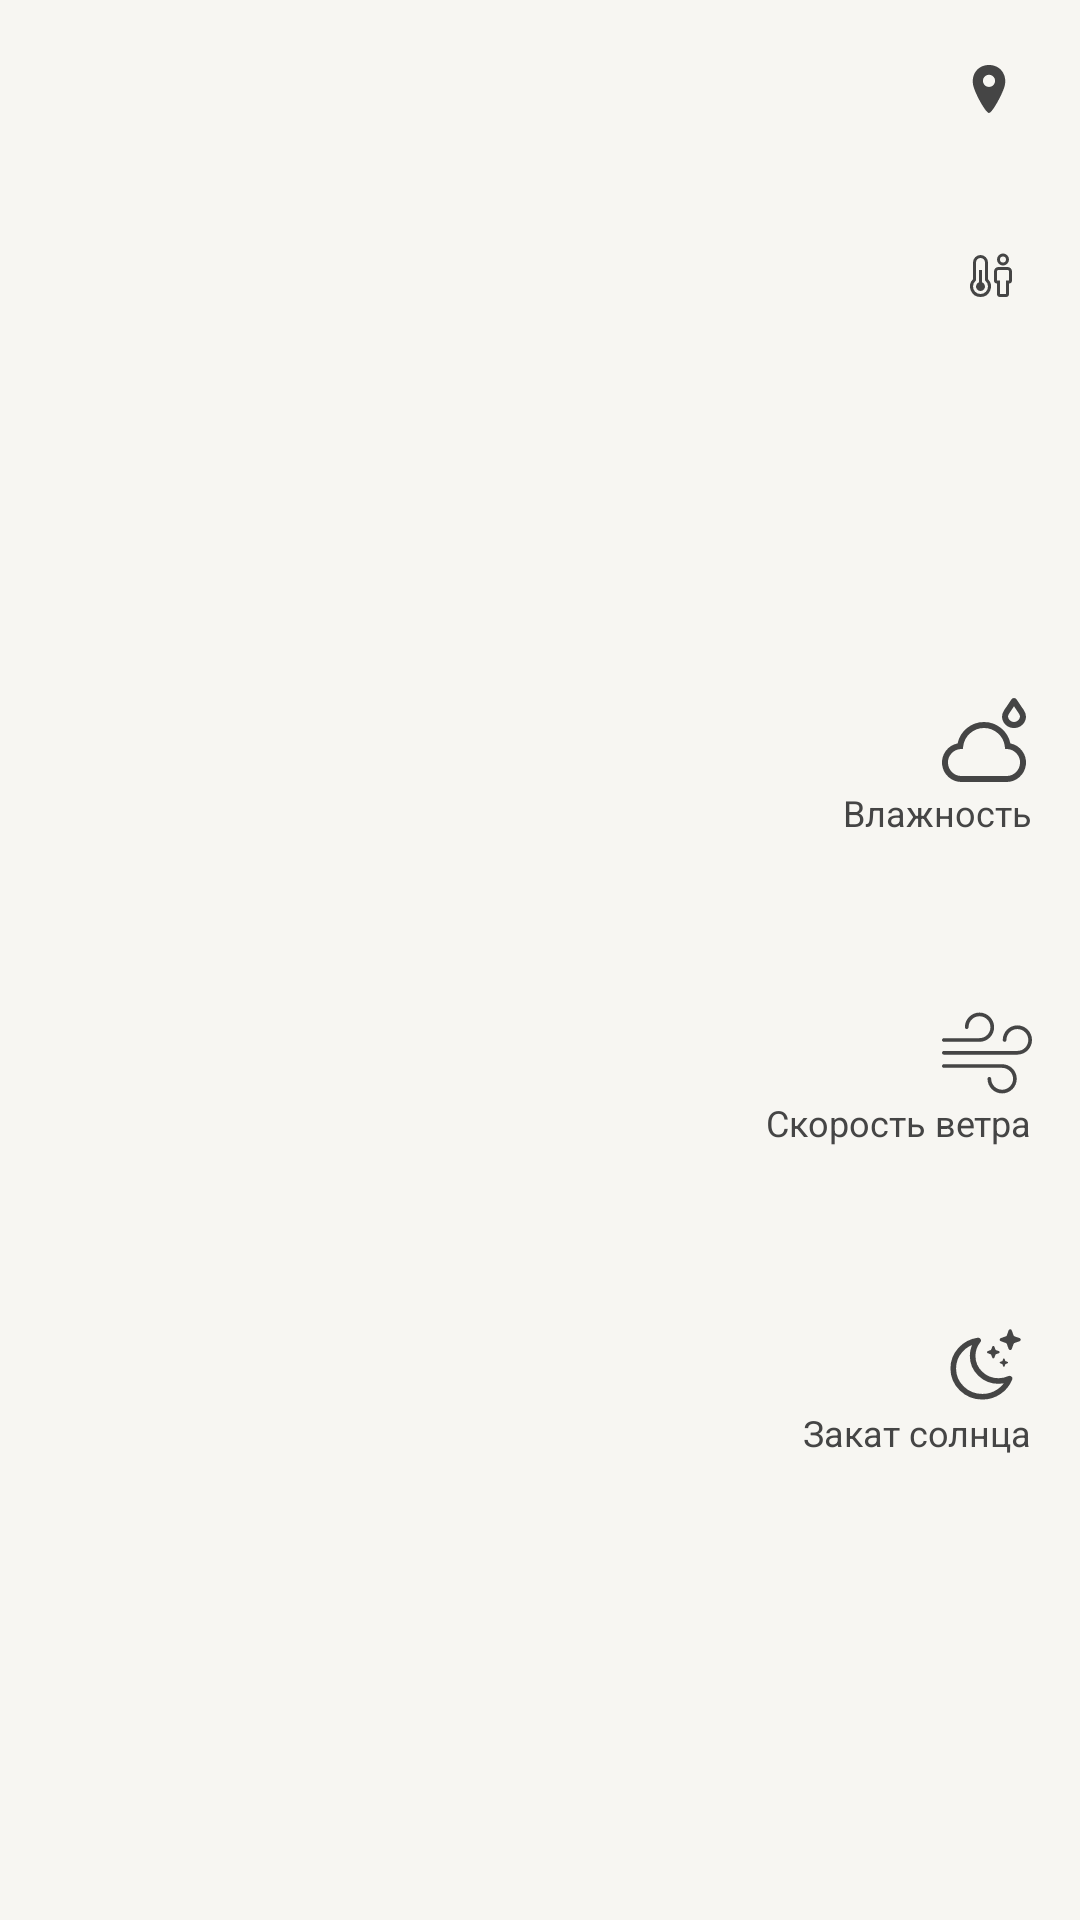

This screen was rendered from an Android layout file. Write that file and the resources it references.
<!-- AndroidManifest.xml: application theme Theme.WeatherAppAvito -->
<!-- res/layout/fragment_7_days_weather.xml -->
<?xml version="1.0" encoding="utf-8"?>
<androidx.constraintlayout.widget.ConstraintLayout xmlns:android="http://schemas.android.com/apk/res/android"
    xmlns:app="http://schemas.android.com/apk/res-auto"
    xmlns:tools="http://schemas.android.com/tools"
    android:layout_width="match_parent"
    android:layout_height="match_parent"
    android:background="?attr/appBackgroundColor">

    <ImageView
        android:layout_width="256dp"
        android:layout_height="256dp"
        android:layout_marginStart="-100dp"
        android:src="@drawable/i_day_and_night"
        app:layout_constraintBottom_toBottomOf="parent"
        app:layout_constraintStart_toStartOf="parent"
        app:layout_constraintTop_toTopOf="parent" />

    <TextView
        android:id="@+id/tvRegion"
        style="@style/TextAppearance.Title"
        android:layout_width="wrap_content"
        android:layout_height="wrap_content"
        android:padding="16dp"
        android:textColor="?attr/regionColor"
        app:layout_constraintEnd_toEndOf="parent"
        app:layout_constraintTop_toTopOf="parent"
        tools:text="Москва, Россия" />

    <ImageView
        android:layout_width="16dp"
        android:layout_height="16dp"
        android:layout_marginEnd="-10dp"
        android:src="@drawable/ic_pin"
        app:layout_constraintBottom_toBottomOf="@id/tvRegion"
        app:layout_constraintEnd_toStartOf="@id/tvRegion"
        app:layout_constraintTop_toTopOf="@id/tvRegion"
        app:tint="?attr/regionColor" />

    <TextView
        android:id="@+id/tvMinMaxTemp"
        style="@style/TextAppearance.Body"
        android:layout_width="wrap_content"
        android:layout_height="wrap_content"
        android:paddingHorizontal="16dp"
        android:textColor="?attr/regionColor"
        app:layout_constraintEnd_toEndOf="parent"
        app:layout_constraintTop_toBottomOf="@id/tvRegion"
        tools:text="Макс. 15°C / Мин. 14°C" />

    <ImageView
        android:layout_width="16dp"
        android:layout_height="16dp"
        android:layout_marginStart="-6dp"
        android:src="@drawable/ic_feels_like"
        app:layout_constraintBottom_toBottomOf="@id/tvFeelsLike"
        app:layout_constraintStart_toStartOf="@id/tvFeelsLike"
        app:layout_constraintTop_toTopOf="@id/tvFeelsLike"
        app:tint="?attr/regionColor" />

    <TextView
        android:id="@+id/tvFeelsLike"
        style="@style/TextAppearance.Subhead"
        android:layout_width="wrap_content"
        android:layout_height="wrap_content"
        android:layout_marginTop="3dp"
        android:paddingHorizontal="16dp"
        android:textColor="?attr/regionColor"
        app:layout_constraintEnd_toEndOf="parent"
        app:layout_constraintTop_toBottomOf="@id/tvMinMaxTemp"
        tools:text="Ощущается как: 15°C" />

    <TextView
        android:id="@+id/tvTemp"
        style="@style/TextAppearance.LargeTitle"
        android:layout_width="wrap_content"
        android:layout_height="wrap_content"
        android:layout_marginTop="50dp"
        android:paddingHorizontal="16dp"
        android:textColor="?attr/titleColor"
        app:layout_constraintEnd_toEndOf="parent"
        app:layout_constraintTop_toBottomOf="@id/tvMinMaxTemp"
        tools:text="15°C" />

    <TextView
        android:id="@+id/tvMain"
        style="@style/TextAppearance.Title"
        android:layout_width="wrap_content"
        android:layout_height="wrap_content"
        android:paddingHorizontal="16dp"
        android:textColor="?attr/titleColor"
        app:layout_constraintEnd_toEndOf="parent"
        app:layout_constraintTop_toBottomOf="@id/tvTemp"
        tools:text="Небольшой дождь" />

    <ImageView
        android:id="@+id/tvHumidityIcon"
        android:layout_width="wrap_content"
        android:layout_height="wrap_content"
        android:layout_marginTop="30dp"
        android:paddingHorizontal="16dp"
        android:src="@drawable/ic_humidity"
        app:layout_constraintEnd_toEndOf="parent"
        app:layout_constraintTop_toBottomOf="@id/tvMain"
        app:tint="?attr/regionColor" />

    <TextView
        android:id="@+id/tvHumidityText"
        style="@style/TextAppearance.Subhead"
        android:layout_width="wrap_content"
        android:layout_height="wrap_content"
        android:paddingHorizontal="16dp"
        android:text="@string/humidity_text"
        android:textColor="?attr/regionColor"
        app:layout_constraintEnd_toEndOf="parent"
        app:layout_constraintTop_toBottomOf="@id/tvHumidityIcon" />

    <TextView
        android:id="@+id/tvHumidity"
        style="@style/TextAppearance.Title"
        android:layout_width="wrap_content"
        android:layout_height="wrap_content"
        android:paddingHorizontal="16dp"
        android:textColor="?attr/titleColor"
        app:layout_constraintEnd_toEndOf="parent"
        app:layout_constraintTop_toBottomOf="@id/tvHumidityText"
        tools:text="29%" />

    <ImageView
        android:id="@+id/tvWindIcon"
        android:layout_width="30dp"
        android:layout_height="30dp"
        android:layout_marginTop="30dp"
        android:layout_marginEnd="16dp"
        android:src="@drawable/ic_wind"
        app:layout_constraintEnd_toEndOf="parent"
        app:layout_constraintTop_toBottomOf="@id/tvHumidity"
        app:tint="?attr/regionColor" />

    <TextView
        android:id="@+id/tvWindText"
        style="@style/TextAppearance.Subhead"
        android:layout_width="wrap_content"
        android:layout_height="wrap_content"
        android:paddingHorizontal="16dp"
        android:text="@string/wind_text"
        android:textColor="?attr/regionColor"
        app:layout_constraintEnd_toEndOf="parent"
        app:layout_constraintTop_toBottomOf="@id/tvWindIcon" />

    <TextView
        android:id="@+id/tvWind"
        style="@style/TextAppearance.Title"
        android:layout_width="wrap_content"
        android:layout_height="wrap_content"
        android:paddingHorizontal="16dp"
        android:textColor="?attr/titleColor"
        app:layout_constraintEnd_toEndOf="parent"
        app:layout_constraintTop_toBottomOf="@id/tvWindText"
        tools:text="7 м/с" />

    <ImageView
        android:id="@+id/tvMoonriseIcon"
        android:layout_width="30dp"
        android:layout_height="30dp"
        android:layout_marginTop="30dp"
        android:layout_marginEnd="16dp"
        android:src="@drawable/ic_sunset"
        app:layout_constraintEnd_toEndOf="parent"
        app:layout_constraintTop_toBottomOf="@id/tvWind"
        app:tint="?attr/regionColor" />

    <TextView
        android:id="@+id/tvMoonriseText"
        style="@style/TextAppearance.Subhead"
        android:layout_width="wrap_content"
        android:layout_height="wrap_content"
        android:paddingHorizontal="16dp"
        android:text="@string/sunset_text"
        android:textColor="?attr/regionColor"
        app:layout_constraintEnd_toEndOf="parent"
        app:layout_constraintTop_toBottomOf="@id/tvMoonriseIcon" />

    <TextView
        android:id="@+id/tvMoonrise"
        style="@style/TextAppearance.Title"
        android:layout_width="wrap_content"
        android:layout_height="wrap_content"
        android:paddingHorizontal="16dp"
        android:textColor="?attr/titleColor"
        app:layout_constraintEnd_toEndOf="parent"
        app:layout_constraintTop_toBottomOf="@id/tvMoonriseText"
        tools:text="18:02" />
</androidx.constraintlayout.widget.ConstraintLayout>
<!-- resources referenced by this layout -->
<resources>
  <!-- drawable ic_humidity (drawable) -->
  <vector xmlns:android="http://schemas.android.com/apk/res/android"
      android:width="32dp"
      android:height="32dp"
      android:viewportWidth="32"
      android:viewportHeight="32">
      <path
          android:fillColor="#FF000000"
          android:pathData="M26,12a3.898,3.898 0,0 1,-4 -3.777,3.902 3.902,0 0,1 0.653,-2.064L25.17,2.414a1.038,1.038 0,0 1,1.659 0L29.315,6.11A3.969,3.969 0,0 1,30 8.223,3.898 3.898,0 0,1 26,12ZM26,4.763L24.344,7.226A1.89,1.89 0,0 0,24 8.223a2.014,2.014 0,0 0,4 0,1.98 1.98,0 0,0 -0.375,-1.047Z" />
      <path
          android:fillColor="#FF000000"
          android:pathData="M23.5,30H8.5A6.496,6.496 0,0 1,7.2 17.138a8.994,8.994 0,0 1,17.601 0A6.496,6.496 0,0 1,23.5 30ZM16,12a7,7 0,0 0,-6.941 6.145l-0.099,0.812 -0.816,0.064A4.496,4.496 0,0 0,8.5 28h15a4.496,4.496 0,0 0,0.356 -8.979l-0.815,-0.064 -0.099,-0.812A7.002,7.002 0,0 0,16 12Z" />
  </vector>
  <!-- drawable ic_pin (drawable) -->
  <vector xmlns:android="http://schemas.android.com/apk/res/android"
      android:width="492.45dp"
      android:height="492.45dp"
      android:viewportWidth="492.45"
      android:viewportHeight="492.45">
    <path
        android:fillColor="#FF000000"
        android:pathData="M246.18,0C127.1,0 59.53,102.68 84.72,211.82c17.94,77.72 126.26,280.63 161.46,280.63c32.89,0 143.24,-202.98 161.46,-280.63C433,103.74 365.96,0 246.18,0zM246.23,224.97c-34.38,0 -62.24,-27.86 -62.24,-62.24c0,-34.38 27.86,-62.24 62.24,-62.24c34.38,0 62.24,27.86 62.24,62.24C308.48,197.11 280.61,224.97 246.23,224.97z"/>
  </vector>
  <string name="humidity_text">Влажность</string>
  <string name="sunset_text">Закат солнца</string>
  <string name="wind_text">Скорость ветра</string>
  <style name="TextAppearance.Body" parent="TextAppearance.Regular">
          <item name="android:textSize">16sp</item>
          <item name="lineHeight">20dp</item>
      </style>
  <style name="TextAppearance.LargeTitle" parent="TextAppearance.Regular">
          <item name="android:textSize">32sp</item>
          <item name="lineHeight">38dp</item>
      </style>
  <style name="TextAppearance.Subhead" parent="TextAppearance.Regular">
          <item name="android:textSize">12sp</item>
          <item name="lineHeight">16dp</item>
      </style>
  <style name="TextAppearance.Title" parent="TextAppearance.Regular">
          <item name="android:textSize">20sp</item>
          <item name="lineHeight">32dp</item>
      </style>
  <style name="Theme.WeatherAppAvito" parent="Theme.MaterialComponents.DayNight.DarkActionBar">
          
          <item name="colorPrimary">@color/purple_500</item>
          <item name="colorPrimaryVariant">@color/light_theme_color_back_primary</item>
          <item name="colorOnPrimary">@color/black</item>
          
          <item name="colorSecondary">@color/teal_200</item>
          <item name="colorSecondaryVariant">@color/teal_700</item>
          <item name="colorOnSecondary">@color/black</item>
          
          <item name="android:statusBarColor">?attr/colorPrimaryVariant</item>
          <item name="android:windowLightStatusBar">true</item>
          
          <item name="regionColor">@color/light_theme_color_label_primary</item>
          <item name="titleColor">@color/light_theme_color_label_secondary</item>
          <item name="appBackgroundColor">@color/light_theme_color_back_primary</item>
          <item name="menuItemColor">@color/light_theme_color_label_primary</item>
      </style>
  <style name="TextAppearance.Regular" parent="TextAppearance.AppCompat">
          <item name="fontFamily">@font/roboto_regular</item>
      </style>
  <color name="purple_500">#FF6200EE</color>
  <color name="light_theme_color_back_primary">#F7F6F2</color>
  <color name="black">#FF000000</color>
  <color name="teal_200">#FF03DAC5</color>
  <color name="teal_700">#FF018786</color>
  <color name="light_theme_color_label_primary">#454545</color>
  <color name="light_theme_color_label_secondary">#000000</color>
</resources>
